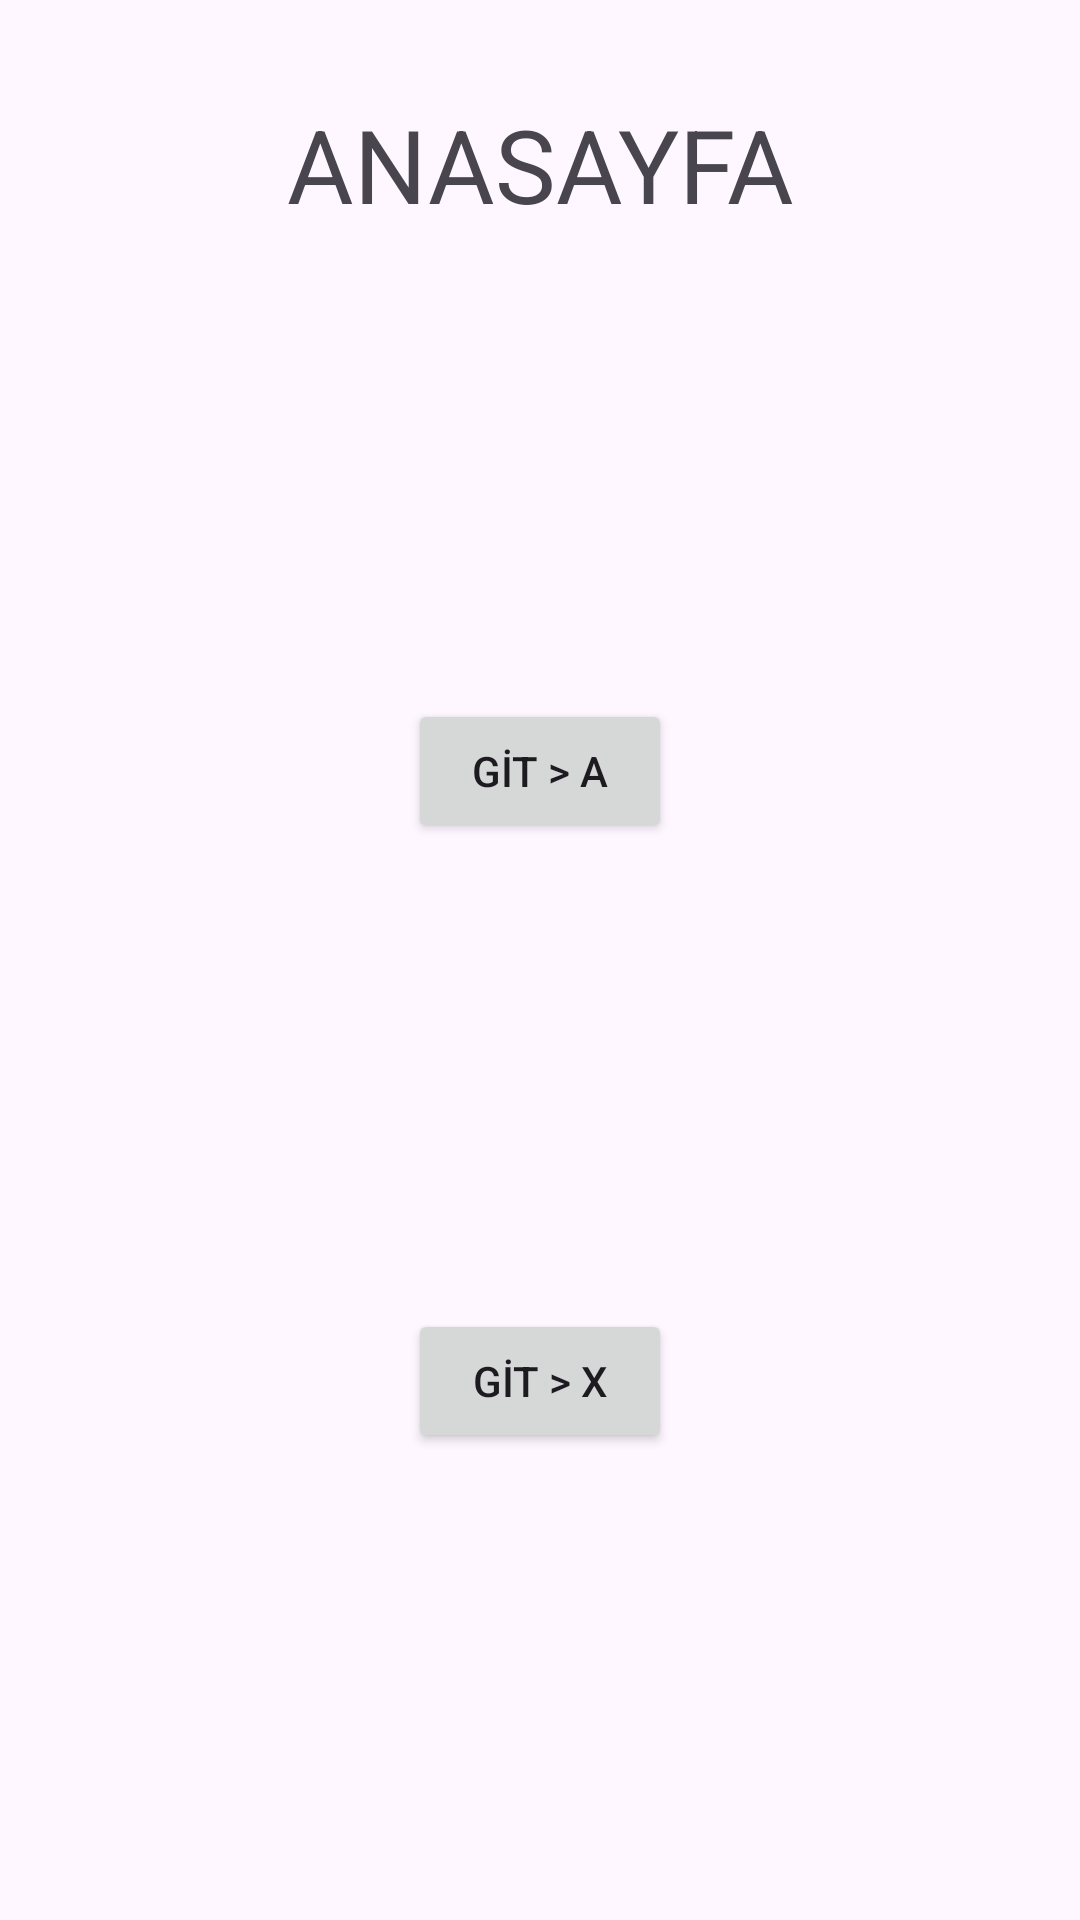

Write the Android layout XML for this screen, with the resource values it uses.
<!-- AndroidManifest.xml: application theme Theme.BootcampFragment -->
<!-- res/layout/fragment_anasayfa.xml -->
<?xml version="1.0" encoding="utf-8"?>
<androidx.constraintlayout.widget.ConstraintLayout xmlns:android="http://schemas.android.com/apk/res/android"
    xmlns:app="http://schemas.android.com/apk/res-auto"
    xmlns:tools="http://schemas.android.com/tools"
    android:layout_width="match_parent"
    android:layout_height="match_parent"
    tools:context=".AnasayfaFragment">

    
    <TextView
        android:id="@+id/textView2"
        android:layout_width="wrap_content"
        android:layout_height="wrap_content"
        android:layout_marginTop="32dp"
        android:text="ANASAYFA"
        android:textSize="34sp"
        app:layout_constraintEnd_toEndOf="parent"
        app:layout_constraintStart_toStartOf="parent"
        app:layout_constraintTop_toTopOf="parent" />

    <Button
        android:id="@+id/buttonToA"
        android:layout_width="wrap_content"
        android:layout_height="wrap_content"
        android:text="GİT > A"
        app:layout_constraintBottom_toTopOf="@+id/buttonToX"
        app:layout_constraintEnd_toEndOf="parent"
        app:layout_constraintHorizontal_bias="0.5"
        app:layout_constraintStart_toStartOf="parent"
        app:layout_constraintTop_toBottomOf="@+id/textView2"
        app:layout_constraintVertical_bias="0.5" />

    <Button
        android:id="@+id/buttonToX"
        android:layout_width="wrap_content"
        android:layout_height="wrap_content"
        android:text="GİT > X"
        app:layout_constraintBottom_toBottomOf="parent"
        app:layout_constraintEnd_toEndOf="parent"
        app:layout_constraintHorizontal_bias="0.5"
        app:layout_constraintStart_toStartOf="parent"
        app:layout_constraintTop_toBottomOf="@+id/buttonToA"
        app:layout_constraintVertical_bias="0.5" />

</androidx.constraintlayout.widget.ConstraintLayout>
<!-- resources referenced by this layout -->
<resources>
  <style name="Theme.BootcampFragment" parent="Base.Theme.BootcampFragment" />
  <style name="Base.Theme.BootcampFragment" parent="Theme.Material3.DayNight.NoActionBar">
          
          
      </style>
</resources>
